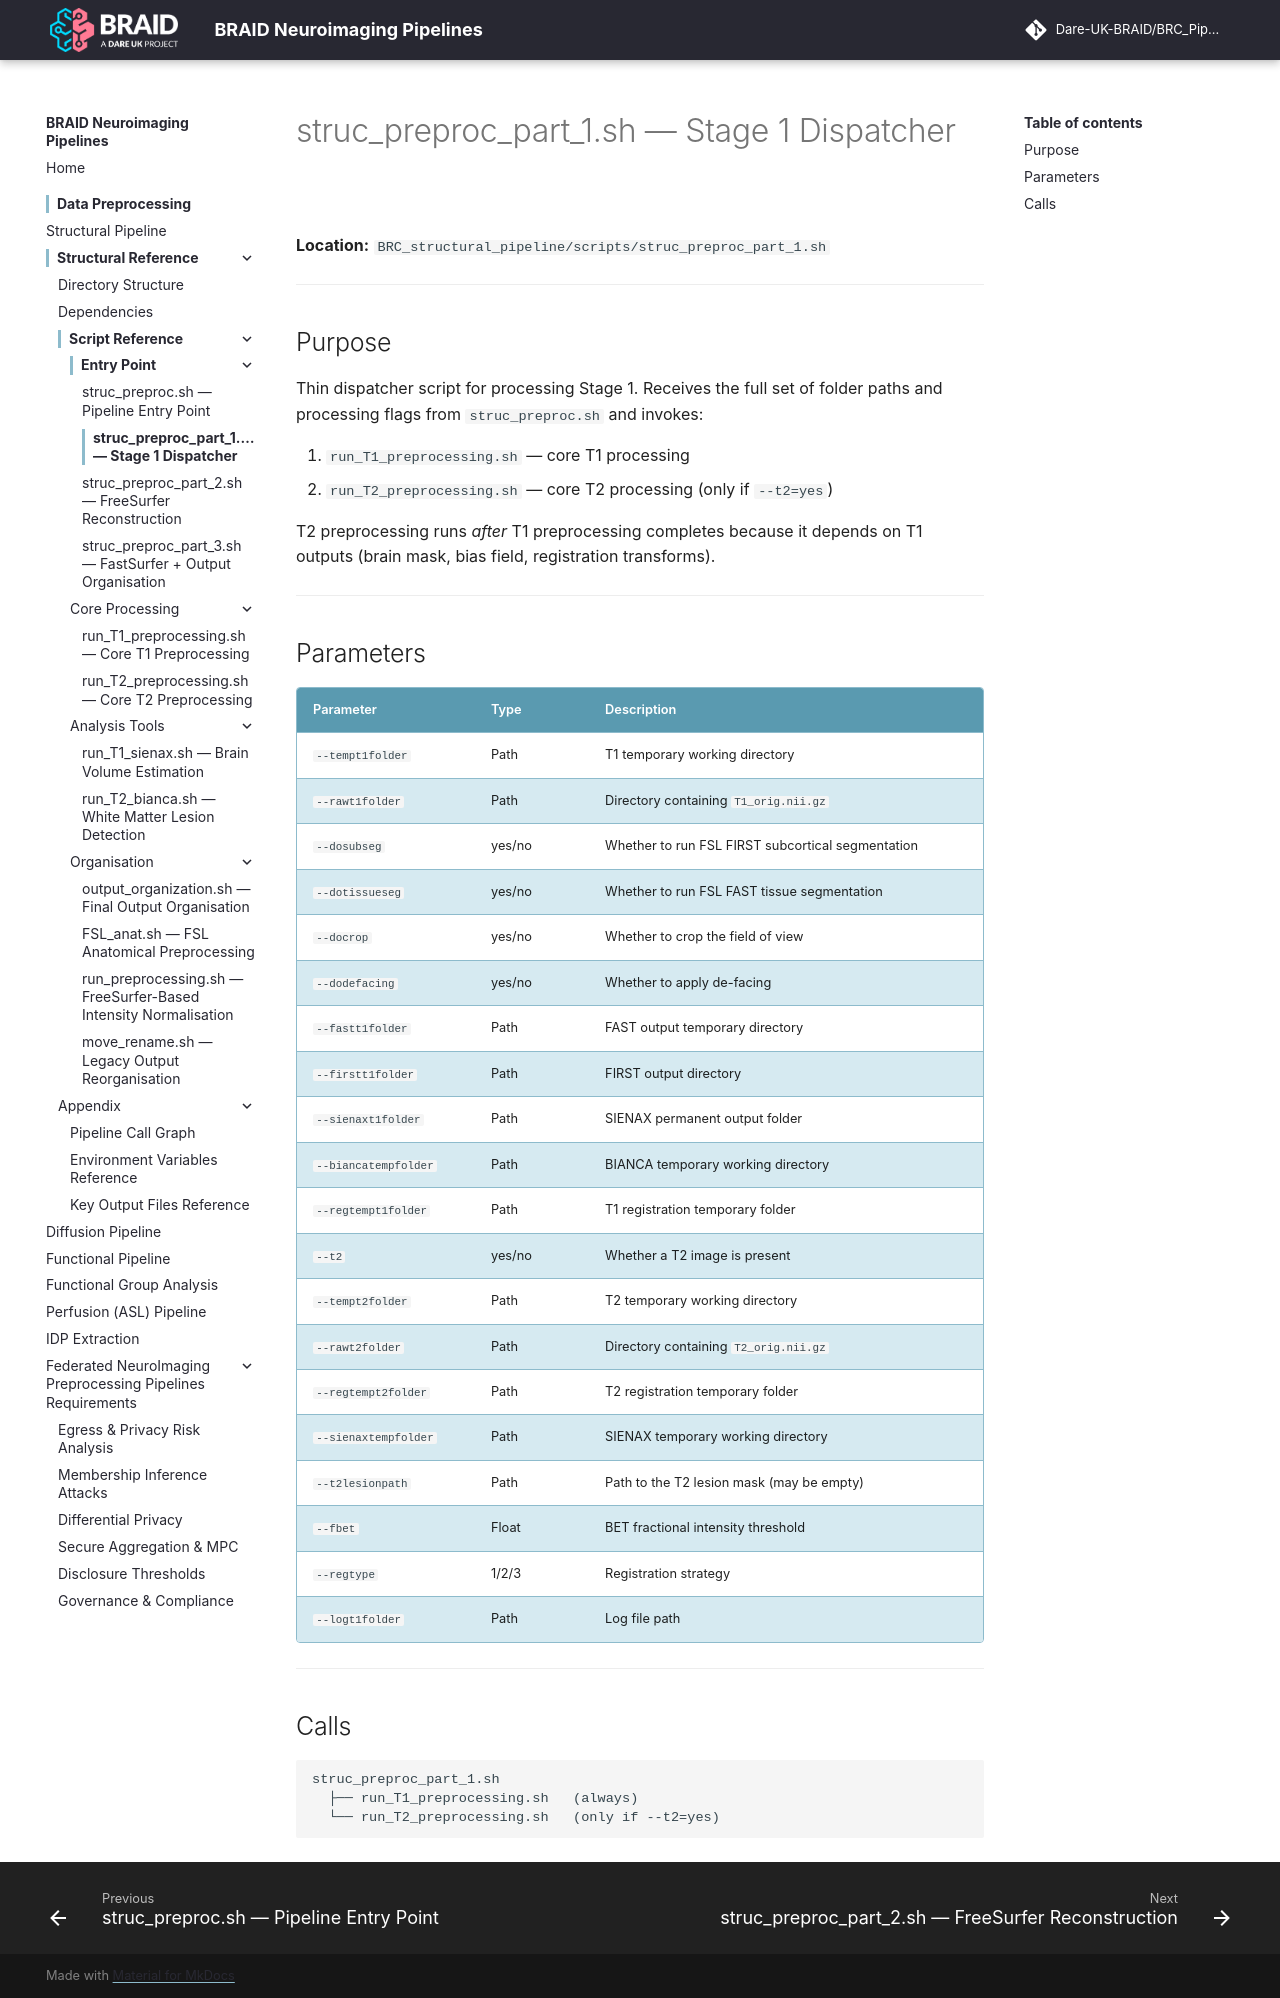

repository: Dare-UK-BRAID/BRC_Pipeline · page: scripts/struc-preproc-part1/index.html · generator: mkdocs

# struc_preproc_part_1.sh — Stage 1 Dispatcher

**Location:** `BRC_structural_pipeline/scripts/struc_preproc_part_1.sh`

---

## Purpose

Thin dispatcher script for processing Stage 1. Receives the full set of folder paths and processing flags from `struc_preproc.sh` and invokes:

1. `run_T1_preprocessing.sh` — core T1 processing
2. `run_T2_preprocessing.sh` — core T2 processing (only if `--t2=yes`)

T2 preprocessing runs *after* T1 preprocessing completes because it depends on T1 outputs (brain mask, bias field, registration transforms).

---

## Parameters

| Parameter | Type | Description |
|-----------|------|-------------|
| `--tempt1folder` | Path | T1 temporary working directory |
| `--rawt1folder` | Path | Directory containing `T1_orig.nii.gz` |
| `--dosubseg` | yes/no | Whether to run FSL FIRST subcortical segmentation |
| `--dotissueseg` | yes/no | Whether to run FSL FAST tissue segmentation |
| `--docrop` | yes/no | Whether to crop the field of view |
| `--dodefacing` | yes/no | Whether to apply de-facing |
| `--fastt1folder` | Path | FAST output temporary directory |
| `--firstt1folder` | Path | FIRST output directory |
| `--sienaxt1folder` | Path | SIENAX permanent output folder |
| `--biancatempfolder` | Path | BIANCA temporary working directory |
| `--regtempt1folder` | Path | T1 registration temporary folder |
| `--t2` | yes/no | Whether a T2 image is present |
| `--tempt2folder` | Path | T2 temporary working directory |
| `--rawt2folder` | Path | Directory containing `T2_orig.nii.gz` |
| `--regtempt2folder` | Path | T2 registration temporary folder |
| `--sienaxtempfolder` | Path | SIENAX temporary working directory |
| `--t2lesionpath` | Path | Path to the T2 lesion mask (may be empty) |
| `--fbet` | Float | BET fractional intensity threshold |
| `--regtype` | 1/2/3 | Registration strategy |
| `--logt1folder` | Path | Log file path |

---

## Calls

```
struc_preproc_part_1.sh
  ├── run_T1_preprocessing.sh   (always)
  └── run_T2_preprocessing.sh   (only if --t2=yes)
```
